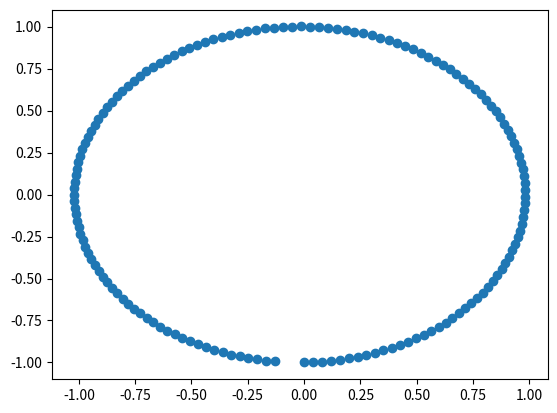

Python code for this plot:
import numpy as np # Das Keyword "as" erlaubt uns numpy als np zu rufen 
import matplotlib.pyplot as plt

mg = 1.      # Masse große Zentralmasse im Ursprung mal Gravitationskonstanten
tau = 0.04   # delta time Zeitschritt
ngrid = 155  # Anzahl der Datenpunkte / Iterationsschritte
r0 = [0.,-1.] # Startpunkt (Randbedingung DGL)
v0 = [1.,0.]  # Startgeschwindikgeit (Randbedingung DGL)

rlist = np.ndarray((ngrid,2)) # Array für Ort
vlist = np.ndarray((ngrid,2)) # Array für Geschwindigkeit

rlist[0,0] = r0[0]  # Startbedingungen in Array kopieren
rlist[0,1] = r0[1]
vlist[0,0] = v0[0]
vlist[0,1] = v0[1]

for i in range(1,ngrid):                                 # Loop Ausrechnen von Ort und Geschindigkeit in kleinen Zeitschritten
    nd = (rlist[i-1,0]**2+rlist[i-1,1]**2)**(3/2)        # Hilfsvariable 
    vlist[i,0] = vlist[i-1,0]+mg*tau*-1.*rlist[i-1,0]/nd
    vlist[i,1] = vlist[i-1,1]+mg*tau*-1.*rlist[i-1,1]/nd
    rlist[i,0] = rlist[i-1,0]+vlist[i,0]*tau
    rlist[i,1] = rlist[i-1,1]+vlist[i,1]*tau

plt.scatter(rlist[0:ngrid,0],rlist[0:ngrid,1])
plt.show()